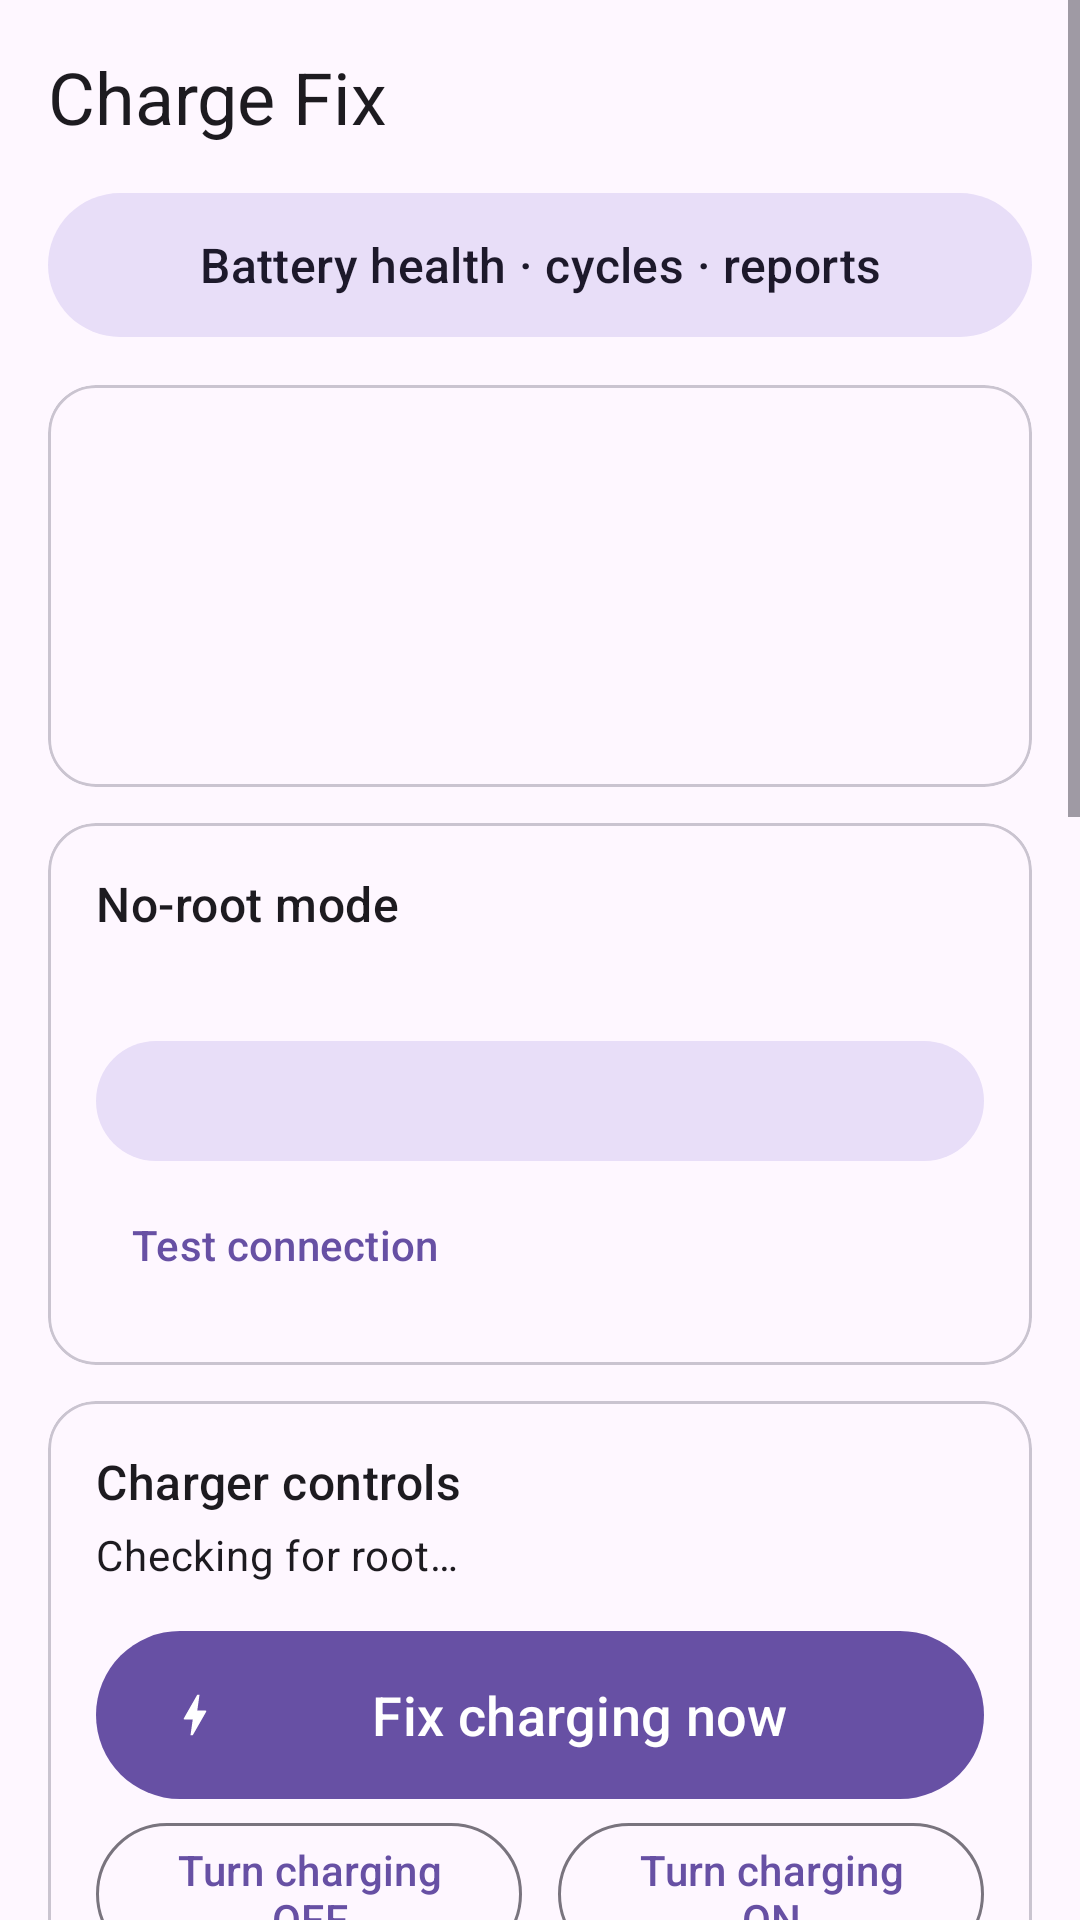

Layout XML and referenced resources for this Android screen:
<!-- AndroidManifest.xml: application theme Theme.ChargeFix -->
<!-- res/layout/activity_main.xml -->
<?xml version="1.0" encoding="utf-8"?>
<ScrollView xmlns:android="http://schemas.android.com/apk/res/android"
    xmlns:app="http://schemas.android.com/apk/res-auto"
    android:layout_width="match_parent"
    android:layout_height="match_parent"
    android:fitsSystemWindows="true">

    <LinearLayout
        android:layout_width="match_parent"
        android:layout_height="wrap_content"
        android:orientation="vertical"
        android:padding="16dp">

        <TextView
            android:layout_width="wrap_content"
            android:layout_height="wrap_content"
            android:text="@string/app_name"
            android:textAppearance="?attr/textAppearanceHeadlineSmall"
            android:layout_marginBottom="12dp" />

        <com.google.android.material.button.MaterialButton
            android:id="@+id/btnHealth"
            style="@style/Widget.Material3.Button.TonalButton"
            android:layout_width="match_parent"
            android:layout_height="56dp"
            android:layout_marginBottom="12dp"
            android:text="Battery health · cycles · reports"
            android:textSize="16sp" />

        
        <com.google.android.material.card.MaterialCardView
            android:id="@+id/cardVerdict"
            android:layout_width="match_parent"
            android:layout_height="wrap_content"
            android:layout_marginBottom="12dp"
            app:cardCornerRadius="16dp">

            <LinearLayout
                android:layout_width="match_parent"
                android:layout_height="wrap_content"
                android:orientation="vertical"
                android:padding="20dp">

                <TextView
                    android:id="@+id/tvVerdict"
                    android:layout_width="wrap_content"
                    android:layout_height="wrap_content"
                    android:textAppearance="?attr/textAppearanceHeadlineMedium"
                    android:textStyle="bold" />

                <TextView
                    android:id="@+id/tvVerdictDetail"
                    android:layout_width="wrap_content"
                    android:layout_height="wrap_content"
                    android:layout_marginTop="4dp"
                    android:textAppearance="?attr/textAppearanceBodyLarge" />

                <TextView
                    android:id="@+id/tvDetails"
                    android:layout_width="wrap_content"
                    android:layout_height="wrap_content"
                    android:layout_marginTop="12dp"
                    android:fontFamily="monospace"
                    android:textAppearance="?attr/textAppearanceBodyMedium" />
            </LinearLayout>
        </com.google.android.material.card.MaterialCardView>

        
        <com.google.android.material.card.MaterialCardView
            android:layout_width="match_parent"
            android:layout_height="wrap_content"
            android:layout_marginBottom="12dp"
            app:cardCornerRadius="16dp">

            <LinearLayout
                android:layout_width="match_parent"
                android:layout_height="wrap_content"
                android:orientation="vertical"
                android:padding="16dp">

                <TextView
                    android:layout_width="wrap_content"
                    android:layout_height="wrap_content"
                    android:text="No-root mode"
                    android:textAppearance="?attr/textAppearanceTitleMedium" />

                <TextView
                    android:id="@+id/tvAdb"
                    android:layout_width="wrap_content"
                    android:layout_height="wrap_content"
                    android:layout_marginTop="4dp"
                    android:textAppearance="?attr/textAppearanceBodyMedium" />

                <com.google.android.material.button.MaterialButton
                    android:id="@+id/btnAdbSetup"
                    style="@style/Widget.Material3.Button.TonalButton"
                    android:layout_width="match_parent"
                    android:layout_height="wrap_content"
                    android:layout_marginTop="8dp" />

                <com.google.android.material.button.MaterialButton
                    android:id="@+id/btnAdbTest"
                    style="@style/Widget.Material3.Button.TextButton"
                    android:layout_width="wrap_content"
                    android:layout_height="wrap_content"
                    android:text="Test connection" />
            </LinearLayout>
        </com.google.android.material.card.MaterialCardView>

        
        <com.google.android.material.card.MaterialCardView
            android:layout_width="match_parent"
            android:layout_height="wrap_content"
            android:layout_marginBottom="12dp"
            app:cardCornerRadius="16dp">

            <LinearLayout
                android:layout_width="match_parent"
                android:layout_height="wrap_content"
                android:orientation="vertical"
                android:padding="16dp">

                <TextView
                    android:layout_width="wrap_content"
                    android:layout_height="wrap_content"
                    android:text="Charger controls"
                    android:textAppearance="?attr/textAppearanceTitleMedium" />

                <TextView
                    android:id="@+id/tvRoot"
                    android:layout_width="wrap_content"
                    android:layout_height="wrap_content"
                    android:layout_marginTop="4dp"
                    android:text="Checking for root…"
                    android:textAppearance="?attr/textAppearanceBodyMedium" />

                <com.google.android.material.button.MaterialButton
                    android:id="@+id/btnReset"
                    android:layout_width="match_parent"
                    android:layout_height="64dp"
                    android:layout_marginTop="12dp"
                    android:text="Fix charging now"
                    android:textSize="18sp"
                    app:icon="@drawable/ic_bolt" />

                <LinearLayout
                    android:layout_width="match_parent"
                    android:layout_height="wrap_content"
                    android:orientation="horizontal">

                    <com.google.android.material.button.MaterialButton
                        android:id="@+id/btnStop"
                        style="@style/Widget.Material3.Button.OutlinedButton"
                        android:layout_width="0dp"
                        android:layout_height="wrap_content"
                        android:layout_marginEnd="6dp"
                        android:layout_weight="1"
                        android:text="Turn charging OFF" />

                    <com.google.android.material.button.MaterialButton
                        android:id="@+id/btnStart"
                        style="@style/Widget.Material3.Button.OutlinedButton"
                        android:layout_width="0dp"
                        android:layout_height="wrap_content"
                        android:layout_marginStart="6dp"
                        android:layout_weight="1"
                        android:text="Turn charging ON" />
                </LinearLayout>

                <com.google.android.material.button.MaterialButton
                    android:id="@+id/btnReboot"
                    style="@style/Widget.Material3.Button.TextButton"
                    android:layout_width="match_parent"
                    android:layout_height="wrap_content"
                    android:text="Restart phone (last resort)" />

                <TextView
                    android:id="@+id/tvLog"
                    android:layout_width="match_parent"
                    android:layout_height="wrap_content"
                    android:layout_marginTop="4dp"
                    android:fontFamily="monospace"
                    android:textAppearance="?attr/textAppearanceBodySmall" />
            </LinearLayout>
        </com.google.android.material.card.MaterialCardView>

        
        <com.google.android.material.card.MaterialCardView
            android:layout_width="match_parent"
            android:layout_height="wrap_content"
            android:layout_marginBottom="12dp"
            app:cardCornerRadius="16dp">

            <LinearLayout
                android:layout_width="match_parent"
                android:layout_height="wrap_content"
                android:orientation="vertical"
                android:padding="16dp">

                <TextView
                    android:layout_width="wrap_content"
                    android:layout_height="wrap_content"
                    android:text="Watchdog"
                    android:textAppearance="?attr/textAppearanceTitleMedium" />

                <com.google.android.material.materialswitch.MaterialSwitch
                    android:id="@+id/swWatchdog"
                    android:layout_width="match_parent"
                    android:layout_height="wrap_content"
                    android:text="Alert me when it's fake charging" />

                <com.google.android.material.materialswitch.MaterialSwitch
                    android:id="@+id/swAutoFix"
                    android:layout_width="match_parent"
                    android:layout_height="wrap_content"
                    android:text="Auto-fix it for me" />

                <com.google.android.material.button.MaterialButton
                    android:id="@+id/btnBattery"
                    style="@style/Widget.Material3.Button.TonalButton"
                    android:layout_width="match_parent"
                    android:layout_height="wrap_content"
                    android:layout_marginTop="8dp"
                    android:text="Allow running in background (important)" />
            </LinearLayout>
        </com.google.android.material.card.MaterialCardView>

        
        <com.google.android.material.card.MaterialCardView
            android:layout_width="match_parent"
            android:layout_height="wrap_content"
            app:cardCornerRadius="16dp">

            <LinearLayout
                android:layout_width="match_parent"
                android:layout_height="wrap_content"
                android:orientation="vertical"
                android:padding="16dp">

                <TextView
                    android:layout_width="wrap_content"
                    android:layout_height="wrap_content"
                    android:text="Why does this happen?"
                    android:textAppearance="?attr/textAppearanceTitleMedium" />

                <TextView
                    android:layout_width="wrap_content"
                    android:layout_height="wrap_content"
                    android:layout_marginTop="4dp"
                    android:text="@string/help_text"
                    android:textAppearance="?attr/textAppearanceBodyMedium" />

                <com.google.android.material.button.MaterialButton
                    android:id="@+id/btnBatterySettings"
                    style="@style/Widget.Material3.Button.TonalButton"
                    android:layout_width="wrap_content"
                    android:layout_height="wrap_content"
                    android:layout_marginTop="8dp"
                    android:text="Open battery settings" />
            </LinearLayout>
        </com.google.android.material.card.MaterialCardView>
    </LinearLayout>
</ScrollView>
<!-- resources referenced by this layout -->
<resources>
  <!-- drawable ic_bolt (drawable) -->
  <vector xmlns:android="http://schemas.android.com/apk/res/android"
      android:width="24dp" android:height="24dp"
      android:viewportWidth="24" android:viewportHeight="24"
      android:tint="?attr/colorControlNormal">
      <path android:fillColor="#FFFFFFFF" android:pathData="M11,21h-1l1,-7H7.5c-0.88,0 -0.33,-0.75 -0.31,-0.78C8.48,10.94 10.42,7.54 13.01,3h1l-1,7h3.51c0.4,0 0.62,0.19 0.4,0.66C12.97,17.55 11,21 11,21z"/>
  </vector>
  <string name="app_name">Charge Fix</string>
  <string name="help_text">With a non-original cable, the phone and charger sometimes fail their fast-charge handshake. The phone stays stuck showing the charging bolt while almost no power flows, so the battery still drains. A restart fixes it because it resets the charging chip.\n\nWithout root, this app connects to your phone\'s own Wireless debugging (ADB-level rights, no other app) to command the USB-C port: it limits power, resets the port, or swaps the power role, which can force the charger to handshake again. It measures the current after each try and remembers the one that works on your phone. With root it can also switch the charging input off and on directly.\n\nIf nothing works: unplug, restart the phone, then plug in. Also worth trying by hand: with the charger plugged in, turn OTG on and off in Settings (search "OTG"). Long term, use a good cable rated for your OnePlus charger (SUPERVOOC/Warp cables have extra contacts). Cheap cables cause exactly this.</string>
  <style name="Theme.ChargeFix" parent="Theme.Material3.DayNight.NoActionBar" />
</resources>
